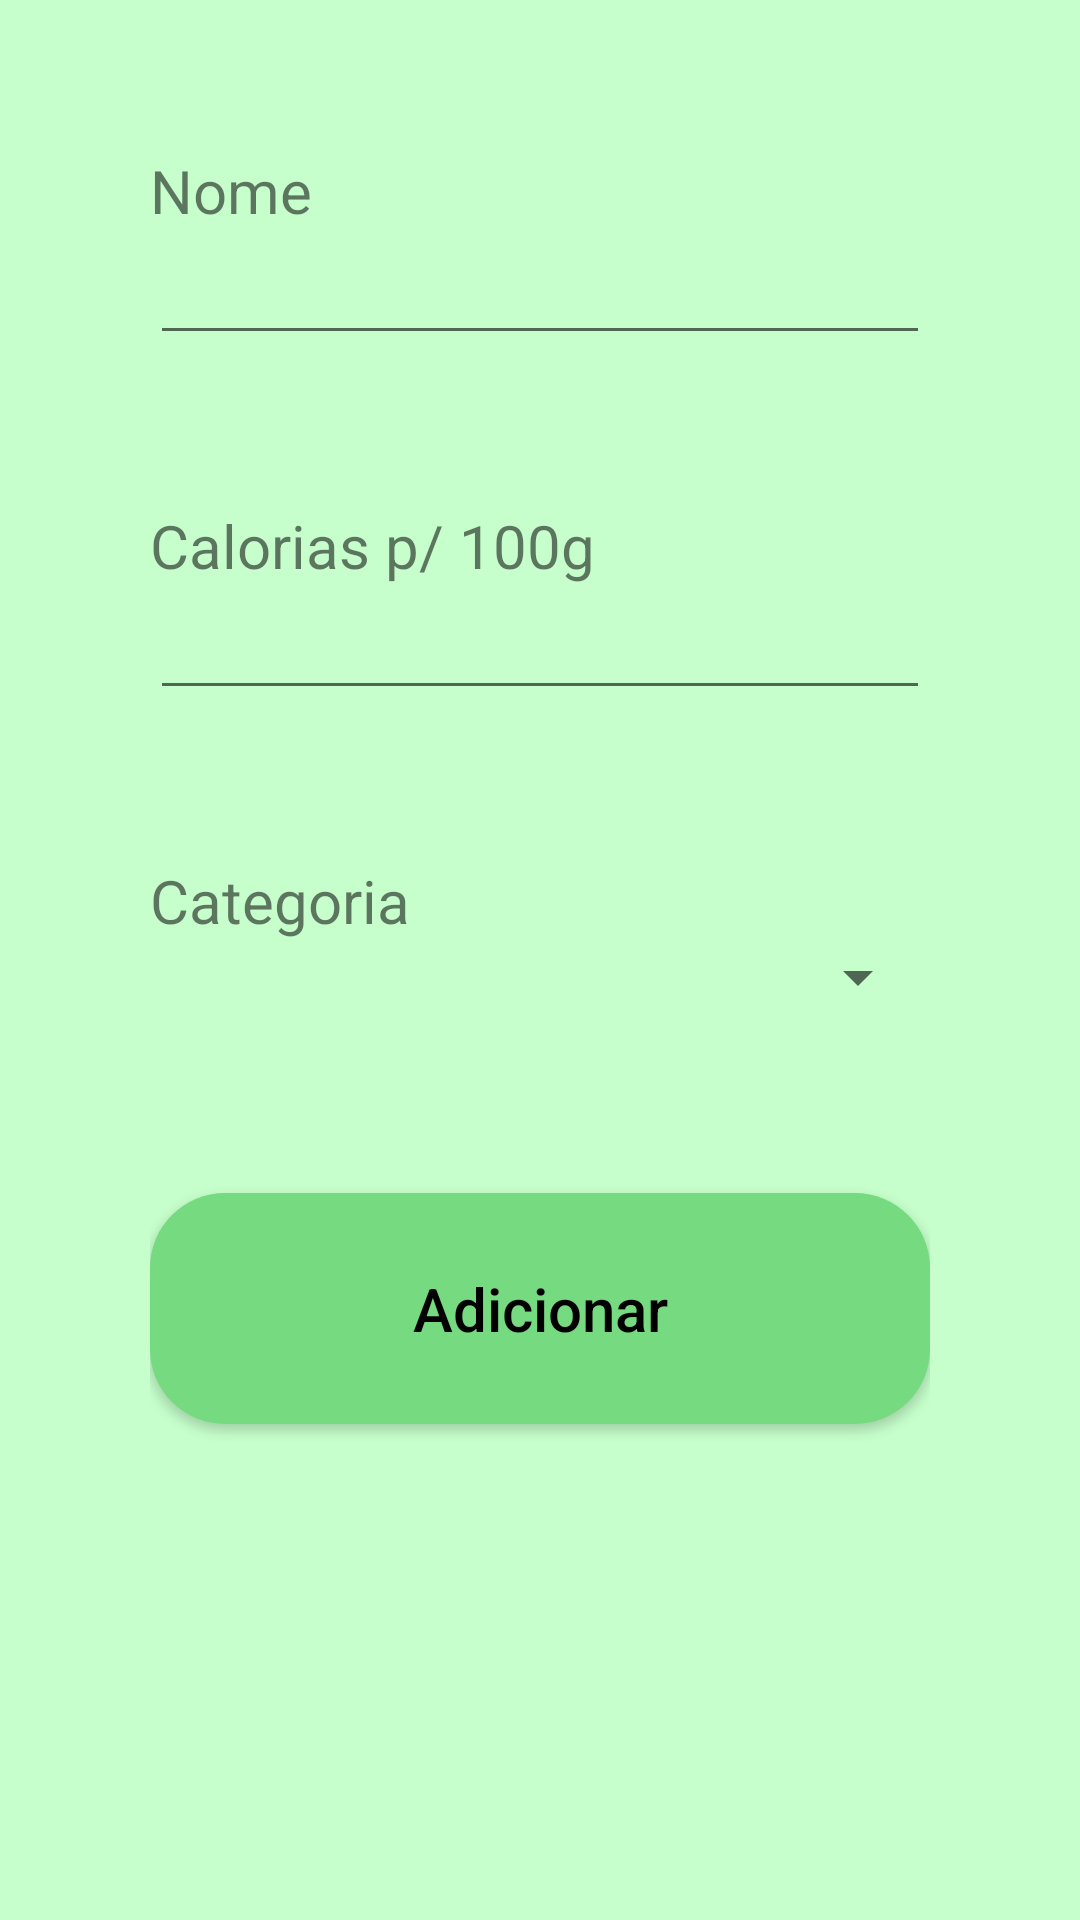

Produce the Android XML layout that renders to this screen, including the resource entries it uses.
<!-- AndroidManifest.xml: application theme AppTheme -->
<!-- res/layout/activity_add_alimentos_layout.xml -->
<?xml version="1.0" encoding="utf-8"?>
<LinearLayout xmlns:android="http://schemas.android.com/apk/res/android"
    android:orientation="vertical" android:layout_width="match_parent"
    android:layout_height="match_parent"
    android:background="#C6FFCC"
    android:padding="50dp">

    <TextView
        android:layout_width="match_parent"
        android:layout_height="wrap_content"
        android:text="Nome"
        android:textSize="20sp"
        android:color="@color/black"/>

    <EditText
        android:layout_width="match_parent"
        android:layout_height="wrap_content"
        android:inputType="text"/>

    <TextView
        android:layout_width="match_parent"
        android:layout_height="wrap_content"
        android:text="Calorias p/ 100g"
        android:textSize="20sp"
        android:color="@color/black"
        android:layout_marginTop="50dp"/>

    <EditText
        android:layout_width="match_parent"
        android:layout_height="wrap_content"
        android:inputType="text"/>

    <TextView
        android:layout_width="match_parent"
        android:layout_height="wrap_content"
        android:text="Categoria"
        android:textSize="20sp"
        android:color="@color/black"
        android:layout_marginTop="50dp"/>

    <Spinner
        android:layout_width="match_parent"
        android:layout_height="wrap_content"/>

    <Button
        android:layout_width="match_parent"
        android:layout_height="wrap_content"
        android:text="Adicionar"
        android:textAllCaps="false"
        android:background="@drawable/round_container"
        android:textColor="@color/black"
        android:textSize="20sp"
        android:layout_marginTop="60dp" />

</LinearLayout>
<!-- resources referenced by this layout -->
<resources>
  <color name="black">#FF000000</color>
  <!-- drawable round_container (drawable) -->
  <shape xmlns:android="http://schemas.android.com/apk/res/android"
      android:shape="rectangle">
      <solid android:color="@color/green"/>
      <padding
          android:bottom="25dp"
          android:left="25dp"
          android:right="25dp"
          android:top="25dp" />
      <corners
          android:radius="25dp"/>
  </shape>
  <style name="AppTheme" parent="Theme.AppCompat.Light.DarkActionBar">
          
          <item name="colorPrimary">@color/green</item>
          <item name="colorPrimaryDark">@color/black</item>
          <item name="colorAccent">@color/white</item>
      </style>
  <color name="green">#76DB80</color>
  <color name="white">#FFFFFFFF</color>
</resources>
